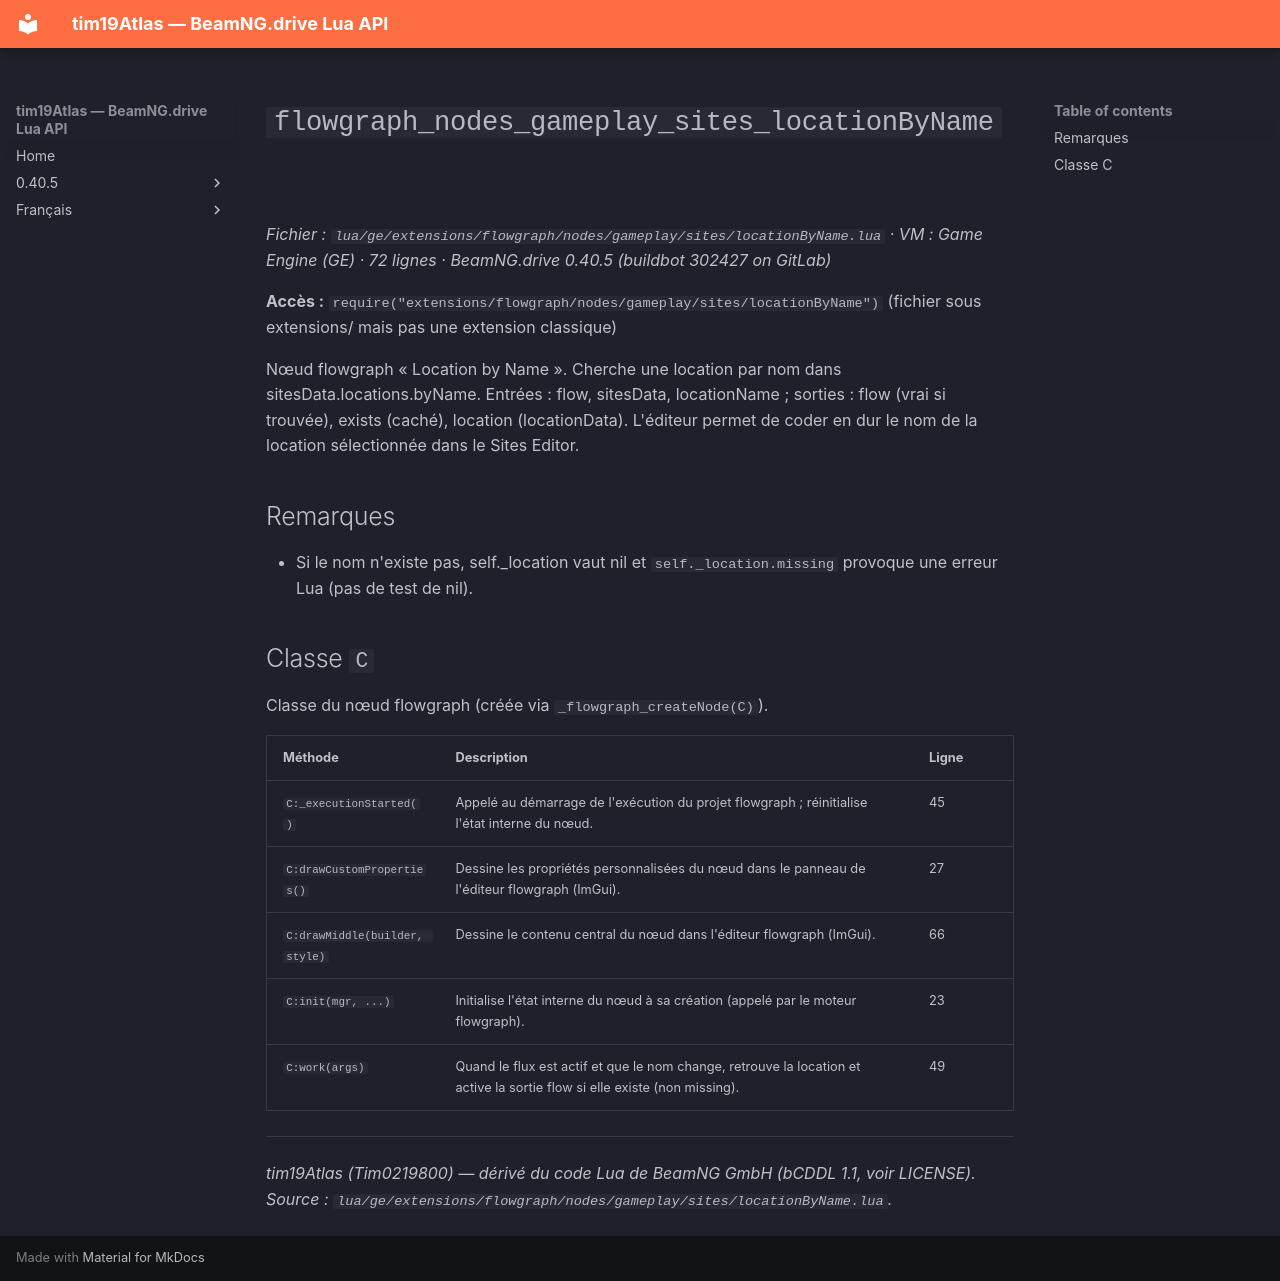

repository: Tim0219800/beamng-lua-atlas · page: fr/0.40.5/ge/extensions/flowgraph/nodes/gameplay/sites/locationByName.html · generator: mkdocs

# `flowgraph_nodes_gameplay_sites_locationByName`

*Fichier : `lua/ge/extensions/flowgraph/nodes/gameplay/sites/locationByName.lua` · VM : Game Engine (GE) · 72 lignes · BeamNG.drive 0.40.5 (buildbot 302427 on GitLab)*

**Accès :** `require("extensions/flowgraph/nodes/gameplay/sites/locationByName")` (fichier sous extensions/ mais pas une extension classique)

Nœud flowgraph « Location by Name ». Cherche une location par nom dans sitesData.locations.byName. Entrées : flow, sitesData, locationName ; sorties : flow (vrai si trouvée), exists (caché), location (locationData). L'éditeur permet de coder en dur le nom de la location sélectionnée dans le Sites Editor.

## Remarques

- Si le nom n'existe pas, self._location vaut nil et `self._location.missing` provoque une erreur Lua (pas de test de nil).

## Classe `C`

Classe du nœud flowgraph (créée via `_flowgraph_createNode(C)`).

| Méthode | Description | Ligne |
|---|---|---|
| `C:_executionStarted()` | Appelé au démarrage de l'exécution du projet flowgraph ; réinitialise l'état interne du nœud. | 45 |
| `C:drawCustomProperties()` | Dessine les propriétés personnalisées du nœud dans le panneau de l'éditeur flowgraph (ImGui). | 27 |
| `C:drawMiddle(builder, style)` | Dessine le contenu central du nœud dans l'éditeur flowgraph (ImGui). | 66 |
| `C:init(mgr, ...)` | Initialise l'état interne du nœud à sa création (appelé par le moteur flowgraph). | 23 |
| `C:work(args)` | Quand le flux est actif et que le nom change, retrouve la location et active la sortie flow si elle existe (non missing). | 49 |

---
*tim19Atlas (Tim0219800) — dérivé du code Lua de BeamNG GmbH (bCDDL 1.1, voir LICENSE). Source : `lua/ge/extensions/flowgraph/nodes/gameplay/sites/locationByName.lua`.*
